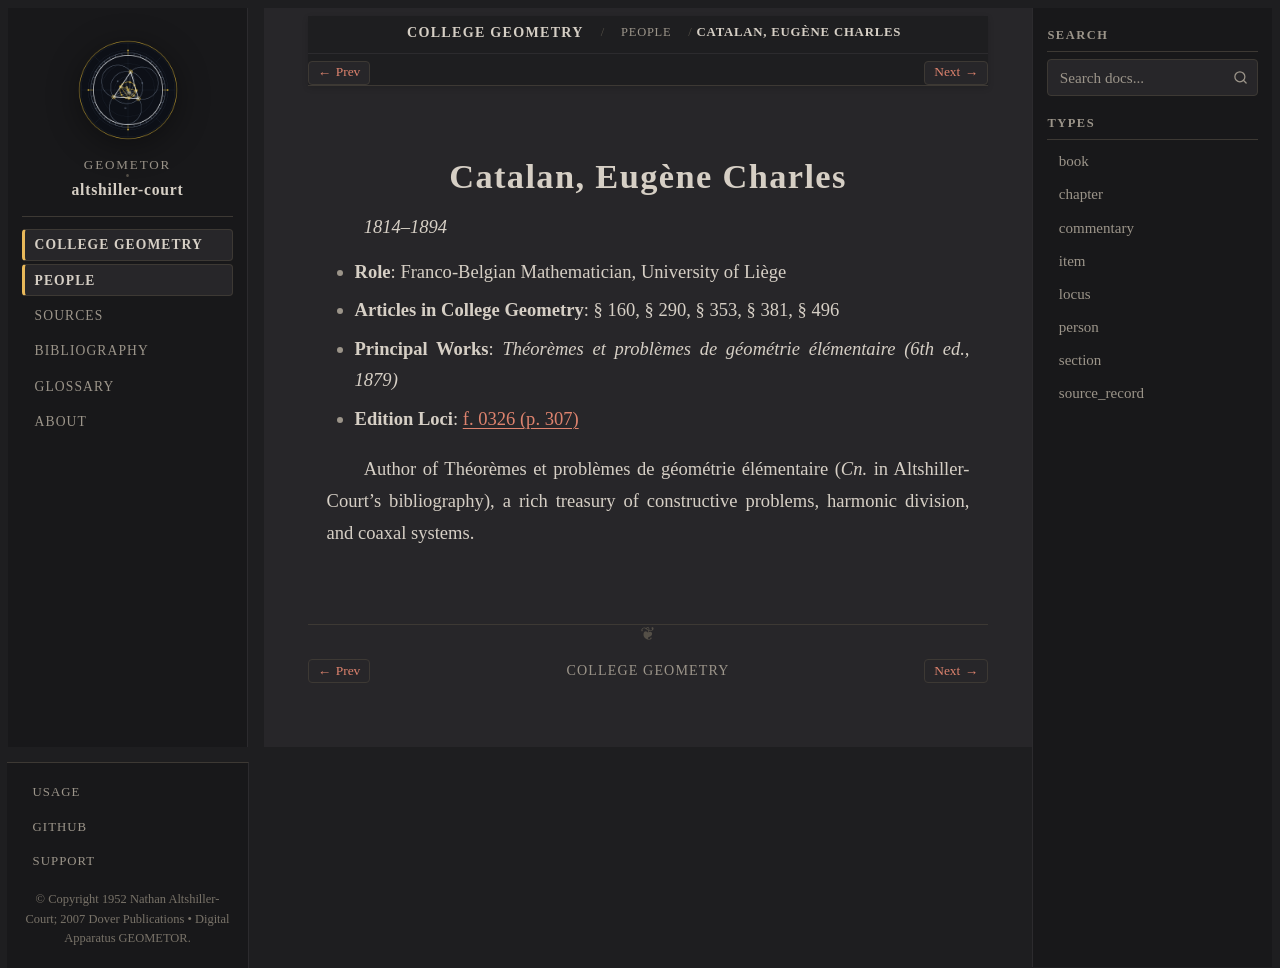

repository: geometor/altshiller-court · page: college_geometry/people/catalan.html · generator: sphinx

:type: person
:layout: book
:title: Catalan, Eugène Charles
:lifespan: 1814–1894

.. _person-catalan:

Catalan, Eugène Charles
=======================

*1814–1894*

* **Role**:  Franco-Belgian Mathematician, University of Liège
* **Articles in College Geometry**: § 160, § 290, § 353, § 381, § 496
* **Principal Works**: *Théorèmes et problèmes de géométrie élémentaire (6th ed., 1879)*
* **Edition Loci**: :ref:`f. 0326 (p. 307) <historical-and-bibliographical-notes-names-list-of-names>`

Author of Théorèmes et problèmes de géométrie élémentaire (`Cn.` in Altshiller-Court's bibliography), a rich treasury of constructive problems, harmonic division, and coaxal systems.
